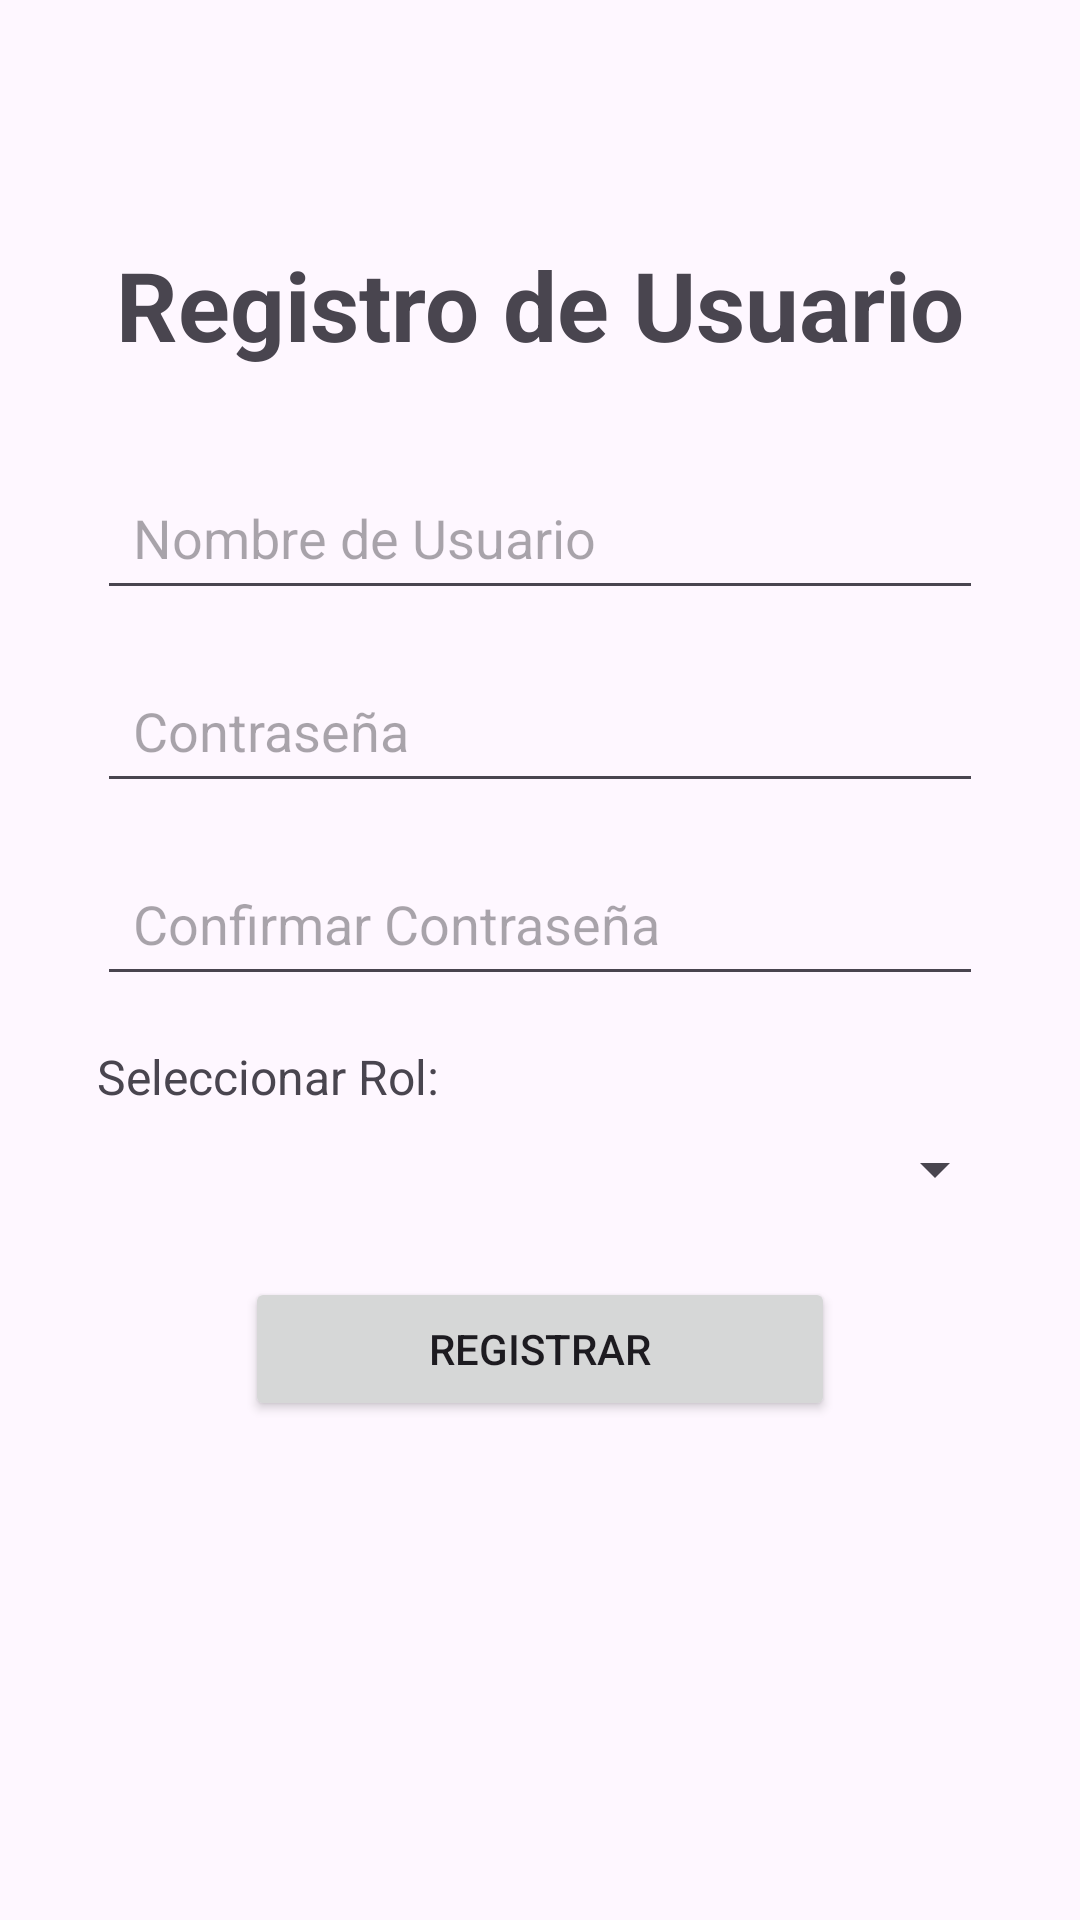

Android layout source for this screen:
<!-- AndroidManifest.xml: application theme Theme.DAMNPractica2 -->
<!-- res/layout/activity_register.xml -->
<?xml version="1.0" encoding="utf-8"?>
<androidx.constraintlayout.widget.ConstraintLayout xmlns:android="http://schemas.android.com/apk/res/android"
    xmlns:app="http://schemas.android.com/apk/res-auto"
    xmlns:tools="http://schemas.android.com/tools"
    android:layout_width="match_parent"
    android:layout_height="match_parent"
    android:padding="16dp"
    tools:context=".RegisterActivity">

    <TextView
        android:id="@+id/textViewRegisterTitle"
        android:layout_width="wrap_content"
        android:layout_height="wrap_content"
        android:text="Registro de Usuario"
        android:textSize="32sp"
        android:textStyle="bold"
        android:layout_marginTop="64dp"
        app:layout_constraintEnd_toEndOf="parent"
        app:layout_constraintStart_toStartOf="parent"
        app:layout_constraintTop_toTopOf="parent" />

    <EditText
        android:id="@+id/editTextRegUsername"
        android:layout_width="0dp"
        android:layout_height="wrap_content"
        android:hint="Nombre de Usuario"
        android:inputType="text"
        android:padding="12dp"
        android:layout_marginTop="32dp"
        app:layout_constraintEnd_toEndOf="parent"
        app:layout_constraintStart_toStartOf="parent"
        app:layout_constraintTop_toBottomOf="@id/textViewRegisterTitle"
        app:layout_constraintWidth_percent="0.9" />

    <EditText
        android:id="@+id/editTextRegPassword"
        android:layout_width="0dp"
        android:layout_height="wrap_content"
        android:hint="Contraseña"
        android:inputType="textPassword"
        android:padding="12dp"
        android:layout_marginTop="16dp"
        app:layout_constraintEnd_toEndOf="parent"
        app:layout_constraintStart_toStartOf="parent"
        app:layout_constraintTop_toBottomOf="@id/editTextRegUsername"
        app:layout_constraintWidth_percent="0.9" />

    <EditText
        android:id="@+id/editTextRegConfirmPassword"
        android:layout_width="0dp"
        android:layout_height="wrap_content"
        android:hint="Confirmar Contraseña"
        android:inputType="textPassword"
        android:padding="12dp"
        android:layout_marginTop="16dp"
        app:layout_constraintEnd_toEndOf="parent"
        app:layout_constraintStart_toStartOf="parent"
        app:layout_constraintTop_toBottomOf="@id/editTextRegPassword"
        app:layout_constraintWidth_percent="0.9" />

    <TextView
        android:id="@+id/textViewRoleLabel"
        android:layout_width="wrap_content"
        android:layout_height="wrap_content"
        android:text="Seleccionar Rol:"
        android:textSize="16sp"
        android:layout_marginTop="16dp"
        app:layout_constraintStart_toStartOf="@id/editTextRegConfirmPassword"
        app:layout_constraintTop_toBottomOf="@id/editTextRegConfirmPassword" />

    <Spinner
        android:id="@+id/spinnerRole"
        android:layout_width="0dp"
        android:layout_height="wrap_content"
        android:layout_marginTop="8dp"
        android:padding="8dp"
        app:layout_constraintEnd_toEndOf="parent"
        app:layout_constraintStart_toStartOf="@id/editTextRegConfirmPassword"
        app:layout_constraintTop_toBottomOf="@id/textViewRoleLabel"
        app:layout_constraintWidth_percent="0.9" />

    <Button
        android:id="@+id/buttonRegisterUser"
        android:layout_width="0dp"
        android:layout_height="wrap_content"
        android:text="Registrar"
        android:layout_marginTop="24dp"
        android:padding="12dp"
        app:layout_constraintEnd_toEndOf="parent"
        app:layout_constraintStart_toStartOf="parent"
        app:layout_constraintTop_toBottomOf="@id/spinnerRole"
        app:layout_constraintWidth_percent="0.6" />

</androidx.constraintlayout.widget.ConstraintLayout>
<!-- resources referenced by this layout -->
<resources>
  <style name="Theme.DAMNPractica2" parent="Base.Theme.DAMNPractica2" />
  <style name="Base.Theme.DAMNPractica2" parent="Theme.Material3.DayNight.NoActionBar">
          
          
      </style>
</resources>
